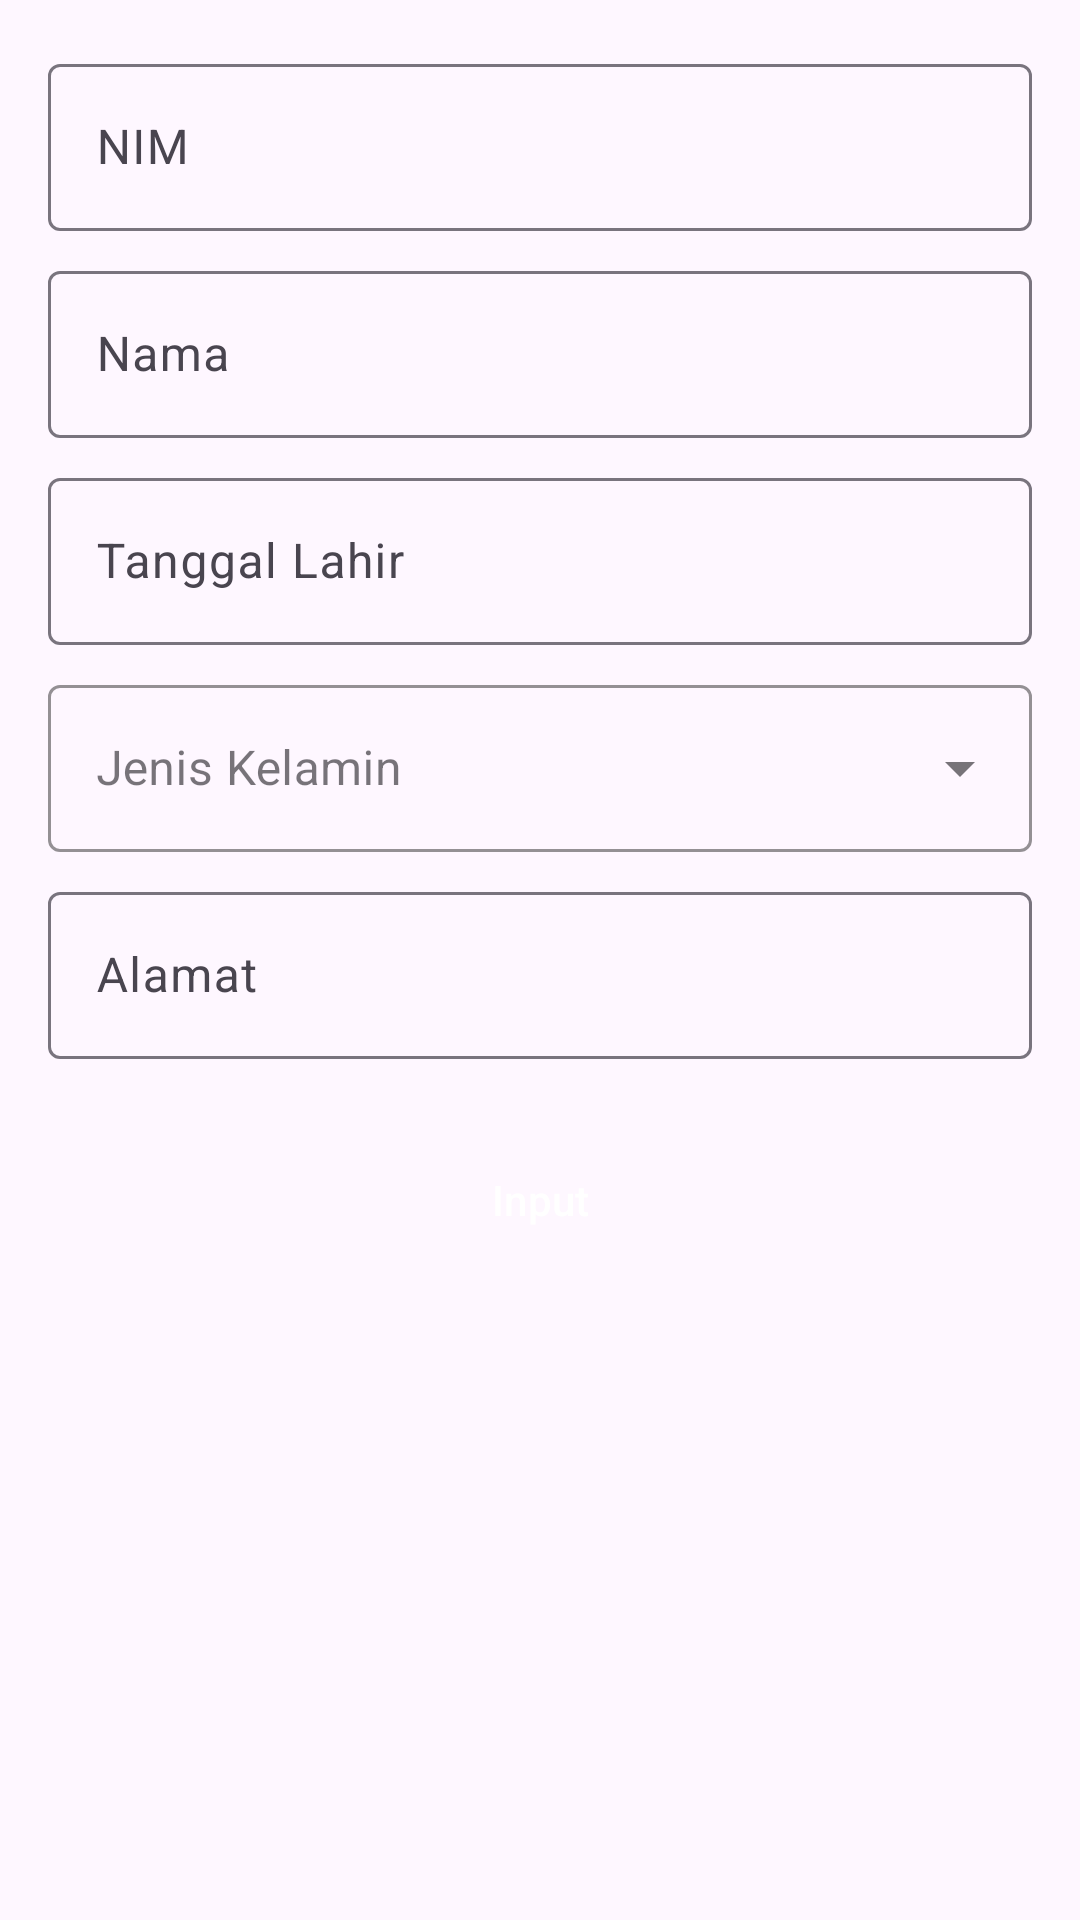

This screen was rendered from an Android layout file. Write that file and the resources it references.
<!-- AndroidManifest.xml: application theme Theme.Asesmenku -->
<!-- res/layout/fragment_input.xml -->
<?xml version="1.0" encoding="utf-8"?>
<FrameLayout xmlns:android="http://schemas.android.com/apk/res/android"
    xmlns:tools="http://schemas.android.com/tools"
    android:layout_width="match_parent"
    android:layout_height="match_parent"
    xmlns:app="http://schemas.android.com/apk/res-auto"
    tools:context=".fragment.InputFragment">

    <LinearLayout
        android:layout_width="match_parent"
        android:layout_height="wrap_content"
        android:orientation="vertical"
        android:paddingHorizontal="16dp"
        android:layout_marginVertical="16dp"
        android:gravity="center">


        <com.google.android.material.textfield.TextInputLayout
            android:layout_width="match_parent"
            android:layout_height="wrap_content"
            android:hint="NIM"
            android:paddingBottom="8dp">

            <com.google.android.material.textfield.TextInputEditText
                android:id="@+id/nim_field"
                android:layout_width="match_parent"
                android:layout_height="wrap_content"
                android:inputType="text"
                />

        </com.google.android.material.textfield.TextInputLayout>

        <com.google.android.material.textfield.TextInputLayout
            android:layout_width="match_parent"
            android:layout_height="wrap_content"
            android:hint="Nama"
            android:paddingBottom="8dp">

            <com.google.android.material.textfield.TextInputEditText
                android:id="@+id/nama_field"
                android:layout_width="match_parent"
                android:layout_height="wrap_content"
                android:inputType="text" />

        </com.google.android.material.textfield.TextInputLayout>

        <com.google.android.material.textfield.TextInputLayout
            android:layout_width="match_parent"
            android:layout_height="wrap_content"
            android:hint="Tanggal Lahir"
            android:paddingBottom="8dp">

            <com.google.android.material.textfield.TextInputEditText
                android:id="@+id/tanggal_lahir_field"
                android:layout_width="match_parent"
                android:layout_height="wrap_content"
                android:focusable="false"
                android:inputType="text" />

        </com.google.android.material.textfield.TextInputLayout>

        <com.google.android.material.textfield.TextInputLayout
            android:id="@+id/genderTIL"
            android:layout_width="match_parent"
            android:layout_height="wrap_content"
            android:layout_marginBottom="8dp"
            style="@style/Widget.MaterialComponents.TextInputLayout.OutlinedBox.ExposedDropdownMenu"
            app:boxStrokeColor="@color/primary"
            app:hintTextColor="@color/primary"
            app:cursorColor="@color/black"
            >
            <com.google.android.material.textfield.MaterialAutoCompleteTextView
                android:id="@+id/kelamin_field"
                android:layout_width="match_parent"
                android:layout_height="wrap_content"
                app:dropDownBackgroundTint="@color/white"
                android:hint="Jenis Kelamin"
                />

        </com.google.android.material.textfield.TextInputLayout>

        <com.google.android.material.textfield.TextInputLayout
            android:layout_width="match_parent"
            android:layout_height="wrap_content"
            android:hint="Alamat"
            android:paddingBottom="8dp">

            <com.google.android.material.textfield.TextInputEditText
                android:id="@+id/alamat_field"
                android:layout_width="match_parent"
                android:layout_height="wrap_content"
                android:inputType="text" />

        </com.google.android.material.textfield.TextInputLayout>

        <Button
            style="@style/Widget.Material3.Button.ElevatedButton"
            android:layout_marginTop="15dp"
            android:id="@+id/input_buttom"
            android:layout_width="wrap_content"
            android:layout_height="wrap_content"
            android:textColor="@color/white"
            android:backgroundTint="@color/primary"
            android:text="Input" />

    </LinearLayout>

</FrameLayout>
<!-- resources referenced by this layout -->
<resources>
  <color name="black">#000000</color>
  <color name="primary">#3366FF</color>
  <color name="white">#FFFFFF</color>
  <style name="Theme.Asesmenku" parent="Base.Theme.Asesmenku" />
  <style name="Base.Theme.Asesmenku" parent="Theme.Material3.DayNight.NoActionBar">
  
  
  
  
  
      </style>
</resources>
